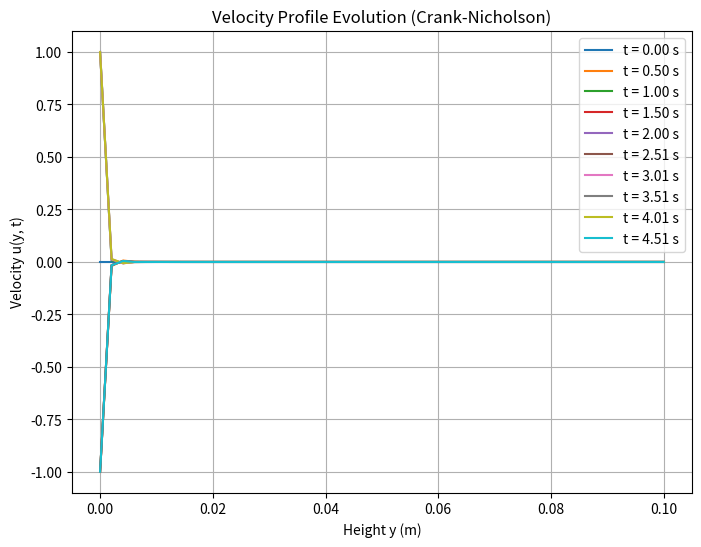
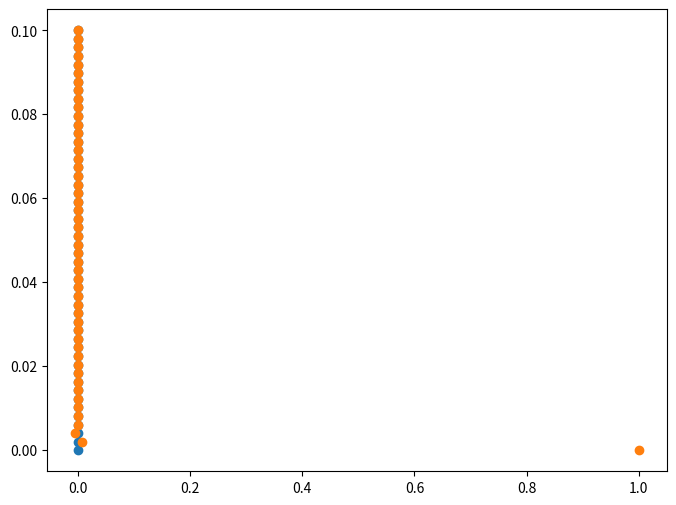

The script that saved these images, in order: (Note: this script raises an exception after producing the figures.)
import numpy as np
import matplotlib.pyplot as plt  

"""
Constants
"""
U = 10 # ms-1, amplitude of plate oscillations
v = 1e-3 # Pas, dynamic viscocity of water, https://www.omnicalculator.com/physics/water-viscosity
w = 10 # Hz, frequency of oscillations
tend = 3600  # s (simulation time: 1 hour)

# parameters
dt = 0.05 # s, step size in t grid
dy = np.sqrt(dt*v) # setting r = 1, so dy changes to allow this
t = np.arange(0,5,dt)  # x has length N+1, going from a to b
y = np.arange(0,10,dy) # y array with 
N = len(y)
P = len(t)
"""
# Initialize the domain grid in x-t
Domain = np.zeros((N,P))  # Create an empty domain grid in x and t


"""
#Set up of BC's
"""
# want to set y = 0, all t u(0,t)= Ucoswt
Domain[:,0] = U * np.cos(0.2)  # °C temp at x = a for all of t
Domain[:,-1] = 0  # ms-1 at last y for all of t = 0

"""
#Guass
"""
# Gauss elimination:
def MyGauss(A,b):
    # number of equations
    n = len(b)
    # eliminate the unknowns, from first to (n-1)th unknown, to form an upper triangular matrix
    for i in range(0,n-1):
        # eliminate the i-th unknown from the (i+1)th row downwards
        for j in range(i+1,n):
            # A(i,i) is the pivot coefficient
            p = A[j,i] / A[i,i]
            # A[j,k] = A[j,k] - p * A[i,k]
            A[j,:] -= p * A[i,:]
            # compute the new element of row j in vector b
            b[j] -= p * b[i]
    # evauate, by back substitution the solution
    x = np.zeros(n)
    for i in range(n-1,-1,-1):
        # contribution from b (right hand side of the equation)
        x[i] = b[i] / A[i,i]
        for k in range(i+1,n):
            x[i] = x[i] - A[i,k] * x[k] / A[i,i]
    return x

"""
#Solving PDE using Crank-Nicholson
"""
def u_cranksolve(Domain, v, dy, dt, N, P):
    r = v * dt / (2 * dy**2)
    A = np.zeros((N-2, N-2))
    b = np.zeros(N-2)
    
    # Construct coefficient matrix A
    for i in range(N-2):
        A[i, i] = 4 # Main diagonal
        if i > 0:
            A[i, i-1] = -r  # Lower diagonal
        if i < N-3:
            A[i, i+1] = -r  # Upper diagonal
    
    # Time-stepping loop
    for k in range(0, P-1):
        # Construct RHS vector b
        for i in range(1, N-1):
            b[i-1] = (1 - 2*r) * Domain[i, k] + r * (Domain[i+1, k] + Domain[i-1, k])
        
        # Apply boundary conditions
        b[0] += r * Domain[0, k]  # Lower BC
        b[-1] += r * Domain[-1, k]  # Upper BC
        
        # Solve using Gauss elimination
        Domain[1:-1, k+1] = MyGauss(A.copy(), b.copy())
    
    return Domain


# solve PDE using function
u = u_cranksolve(Domain, v, dy, dt, N, P)
"""
# tried again but splitting to N+1 matrix A and N matrix B:
import numpy as np
import matplotlib.pyplot as plt

# Parameters
nu = 1e-6  # Kinematic viscosity (m^2/s)
U = 1.0    # Amplitude of oscillation
omega = 2 * np.pi  # Frequency of oscillation
y_max = 0.1  # Maximum height (m)
Ny = 50  # Number of grid points in y-direction
Nt = 500  # Number of time steps
T = 5  # Total simulation time (s)
dy = y_max / (Ny - 1)  # Spatial step size
dt = T / Nt  # Time step size
r = nu * dt / dy**2  # Crank-Nicholson coefficient

# Grid
y = np.linspace(0, y_max, Ny)
t = np.linspace(0, T, Nt)
u = np.zeros((Ny, Nt))  # Velocity field, initially at rest

# Initialize matrices
A = np.zeros((Ny, Ny))
B = np.zeros((Ny, Ny))

# Construct A and B
for i in range(1, Ny-1):
    A[i, i-1] = -r
    A[i, i] = 1 + 2*r
    A[i, i+1] = -r
    
    B[i, i-1] = r
    B[i, i] = 1 - 2*r
    B[i, i+1] = r

# Apply boundary conditions
A[0, :] = 0
A[0, 0] = 1
A[-1, :] = 0
A[-1, -1] = 1

B[0, :] = 0
B[0, 0] = 1
B[-1, :] = 0
B[-1, -1] = 1

# Time-stepping loop
for n in range(Nt - 1):
    # Boundary conditions
    u[0, n+1] = U * np.cos(omega * t[n+1])
    
    # Compute b = B u^n + boundary conditions
    b = B @ u[:, n]
    b[0] = U * np.cos(omega * t[n+1])
    b[-1] = 0

    # Solve Au^(n+1) = b
    u[:, n+1] = np.linalg.solve(A, b)

# Plot results
plt.figure(figsize=(8, 6))
for i in range(0, Nt, Nt // 10):
    plt.plot(y, u[:, i], label=f't = {t[i]:.2f} s')

plt.xlabel("Height y (m)")
plt.ylabel("Velocity u(y, t)")
plt.title("Velocity Profile Evolution (Crank-Nicholson)")
plt.legend()
plt.grid()
plt.show()

"""
Scatter Plot of Velocity Profiles at Specific Times
"""
time_indices = [0, int(1/dt), int(5/dt)]  # Indices for t=0s, t=1s, t=5s
time_labels = ["t = 0s", "t = 1s", "t = 5s"]

plt.figure(figsize=(8, 6))
for i, idx in enumerate(time_indices):
    plt.scatter(u[:, idx], y, label=time_labels[i])

plt.xlabel("Velocity (m/s)")
plt.ylabel("Depth (m)")
plt.title("Velocity Profiles at Different Times")
plt.legend()
plt.grid()
plt.show()
